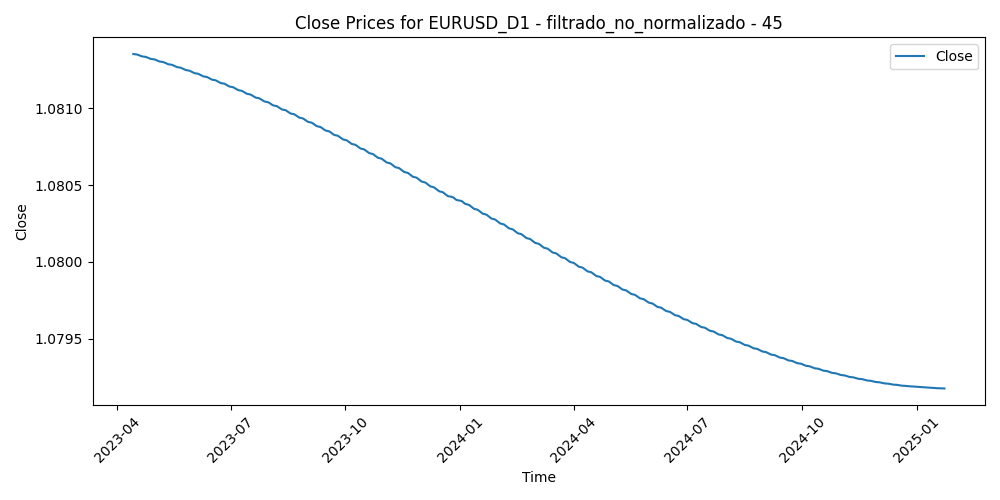

Data behind this chart, as committed beside it:
Time, Close, Volume, diferencia_media_45
2023-04-14, 1.081, 52522, -0.02484
2023-04-17, 1.081, 49987, -0.01772
2023-04-18, 1.081, 45953, -0.02181
2023-04-19, 1.081, 49787, -0.01945
2023-04-20, 1.081, 49880, -0.02025
2023-04-21, 1.081, 49021, -0.02147
2023-04-24, 1.081, 53892, -0.02636
2023-04-25, 1.081, 49876, -0.01839
2023-04-26, 1.081, 59637, -0.02393
2023-04-27, 1.081, 52602, -0.02196
2023-04-28, 1.081, 65235, -0.01967
2023-05-01, 1.081, 46742, -0.01484
2023-05-02, 1.081, 54988, -0.01618
2023-05-03, 1.081, 57768, -0.02162
2023-05-04, 1.081, 68971, -0.01569
2023-05-05, 1.081, 50962, -0.01546
2023-05-08, 1.081, 41056, -0.0133
2023-05-09, 1.081, 44390, -0.008132
2023-05-10, 1.081, 49161, -0.009247
2023-05-11, 1.081, 53114, -0.001836
2023-05-12, 1.081, 45625, 0.00524
2023-05-15, 1.081, 39824, 0.003068
2023-05-16, 1.081, 44777, 0.004536
2023-05-17, 1.081, 46651, 0.00752
2023-05-18, 1.081, 43909, 0.01474
2023-05-19, 1.081, 51318, 0.01146
2023-05-22, 1.081, 47118, 0.01103
2023-05-23, 1.081, 48830, 0.01519
2023-05-24, 1.081, 53075, 0.01707
2023-05-25, 1.081, 51572, 0.01926
2023-05-26, 1.081, 48465, 0.01919
2023-05-29, 1.081, 22816, 0.0206
2023-05-30, 1.081, 50761, 0.01785
2023-05-31, 1.081, 54635, 0.02208
2023-06-01, 1.081, 52382, 0.01435
2023-06-02, 1.081, 46905, 0.01956
2023-06-05, 1.081, 42868, 0.01865
2023-06-06, 1.081, 42505, 0.02004
2023-06-07, 1.081, 44014, 0.01892
2023-06-08, 1.081, 45014, 0.01019
2023-06-09, 1.081, 40632, 0.01327
2023-06-12, 1.081, 39650, 0.01217
2023-06-13, 1.081, 49993, 0.008385
2023-06-14, 1.081, 50573, 0.004228
2023-06-15, 1.081, 52075, -0.007457
2023-06-16, 1.081, 47927, -0.007223
2023-06-19, 1.081, 34876, -0.005176
2023-06-20, 1.081, 49312, -0.00495
2023-06-21, 1.081, 52768, -0.0117
2023-06-22, 1.081, 51164, -0.008705
2023-06-23, 1.081, 54169, -0.002864
2023-06-26, 1.081, 43968, -0.004168
2023-06-27, 1.081, 50318, -0.009756
2023-06-28, 1.081, 50058, -0.005246
2023-06-29, 1.081, 52523, -0.0007324
2023-06-30, 1.081, 51728, -0.00553
2023-07-03, 1.081, 43504, -0.006078
2023-07-04, 1.081, 28410, -0.002885
2023-07-05, 1.081, 45097, -0.0008178
2023-07-06, 1.081, 58240, -0.004904
... 401 more rows
